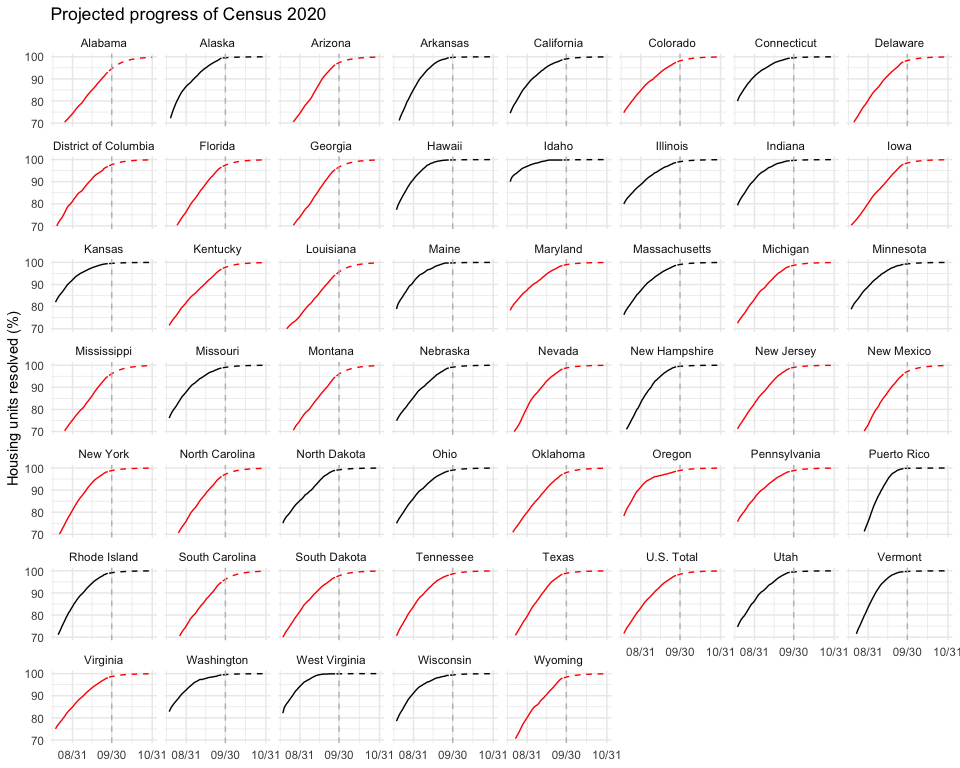

Values plotted in this chart, from the file beside it:
state, as_of_date, enumerated, type, finished
U.S. Total, 2020-08-18, 71.6, observation, 2020-10-05
Alabama, 2020-08-18, 65.2, observation, 2020-10-18
Alaska, 2020-08-18, 69.9, observation, 2020-09-26
Arizona, 2020-08-18, 64.2, observation, 2020-10-10
Arkansas, 2020-08-18, 67.7, observation, 2020-09-25
California, 2020-08-18, 74.5, observation, 2020-09-30
Colorado, 2020-08-18, 74.7, observation, 2020-10-07
Connecticut, 2020-08-18, 80, observation, 2020-09-24
Delaware, 2020-08-18, 68.2, observation, 2020-10-06
District of Columbia, 2020-08-18, 68.5, observation, 2020-10-09
Florida, 2020-08-18, 65.1, observation, 2020-10-10
Georgia, 2020-08-18, 64.1, observation, 2020-10-13
Hawaii, 2020-08-18, 77.3, observation, 2020-09-17
Idaho, 2020-08-18, 90, observation, 2020-09-11
Illinois, 2020-08-18, 79.9, observation, 2020-09-30
Indiana, 2020-08-18, 79.3, observation, 2020-09-23
Iowa, 2020-08-18, 70.4, observation, 2020-10-05
Kansas, 2020-08-18, 82, observation, 2020-09-23
Kentucky, 2020-08-18, 71.5, observation, 2020-10-08
Louisiana, 2020-08-18, 67.1, observation, 2020-10-15
Maine, 2020-08-18, 78.9, observation, 2020-09-21
Maryland, 2020-08-18, 78.3, observation, 2020-10-01
Massachusetts, 2020-08-18, 76.3, observation, 2020-09-30
Michigan, 2020-08-18, 72.5, observation, 2020-10-03
Minnesota, 2020-08-18, 78.8, observation, 2020-09-26
Mississippi, 2020-08-18, 64.1, observation, 2020-10-14
Missouri, 2020-08-18, 76.1, observation, 2020-09-30
Montana, 2020-08-18, 63.4, observation, 2020-10-14
Nebraska, 2020-08-18, 74.9, observation, 2020-09-29
Nevada, 2020-08-18, 67.3, observation, 2020-10-03
New Hampshire, 2020-08-18, 68.5, observation, 2020-09-26
New Jersey, 2020-08-18, 71.2, observation, 2020-10-01
New Mexico, 2020-08-18, 59.2, observation, 2020-10-11
New York, 2020-08-18, 66.4, observation, 2020-10-02
North Carolina, 2020-08-18, 64.3, observation, 2020-10-11
North Dakota, 2020-08-18, 75.1, observation, 2020-09-28
Ohio, 2020-08-18, 75, observation, 2020-09-30
Oklahoma, 2020-08-18, 68.6, observation, 2020-10-08
Oregon, 2020-08-18, 78.3, observation, 2020-10-02
Pennsylvania, 2020-08-18, 75.7, observation, 2020-10-02
Rhode Island, 2020-08-18, 68.5, observation, 2020-09-29
South Carolina, 2020-08-18, 63, observation, 2020-10-14
South Dakota, 2020-08-18, 70, observation, 2020-10-08
Tennessee, 2020-08-18, 70.6, observation, 2020-10-04
Texas, 2020-08-18, 66.2, observation, 2020-10-01
Utah, 2020-08-18, 74.6, observation, 2020-09-25
Vermont, 2020-08-18, 65.6, observation, 2020-09-22
Virginia, 2020-08-18, 75, observation, 2020-10-03
Washington, 2020-08-18, 82.8, observation, 2020-09-24
West Virginia, 2020-08-18, 82.1, observation, 2020-09-12
Wisconsin, 2020-08-18, 78.5, observation, 2020-09-25
Wyoming, 2020-08-18, 65.4, observation, 2020-10-05
Puerto Rico, 2020-08-18, 51.9, observation, 2020-09-23
U.S. Total, 2020-08-19, 72.8, observation, 2020-10-05
Alabama, 2020-08-19, 66.1, observation, 2020-10-18
Alaska, 2020-08-19, 72.2, observation, 2020-09-26
Arizona, 2020-08-19, 65, observation, 2020-10-10
Arkansas, 2020-08-19, 69.5, observation, 2020-09-25
California, 2020-08-19, 75.9, observation, 2020-09-30
Colorado, 2020-08-19, 75.8, observation, 2020-10-07
... 3,915 more rows
